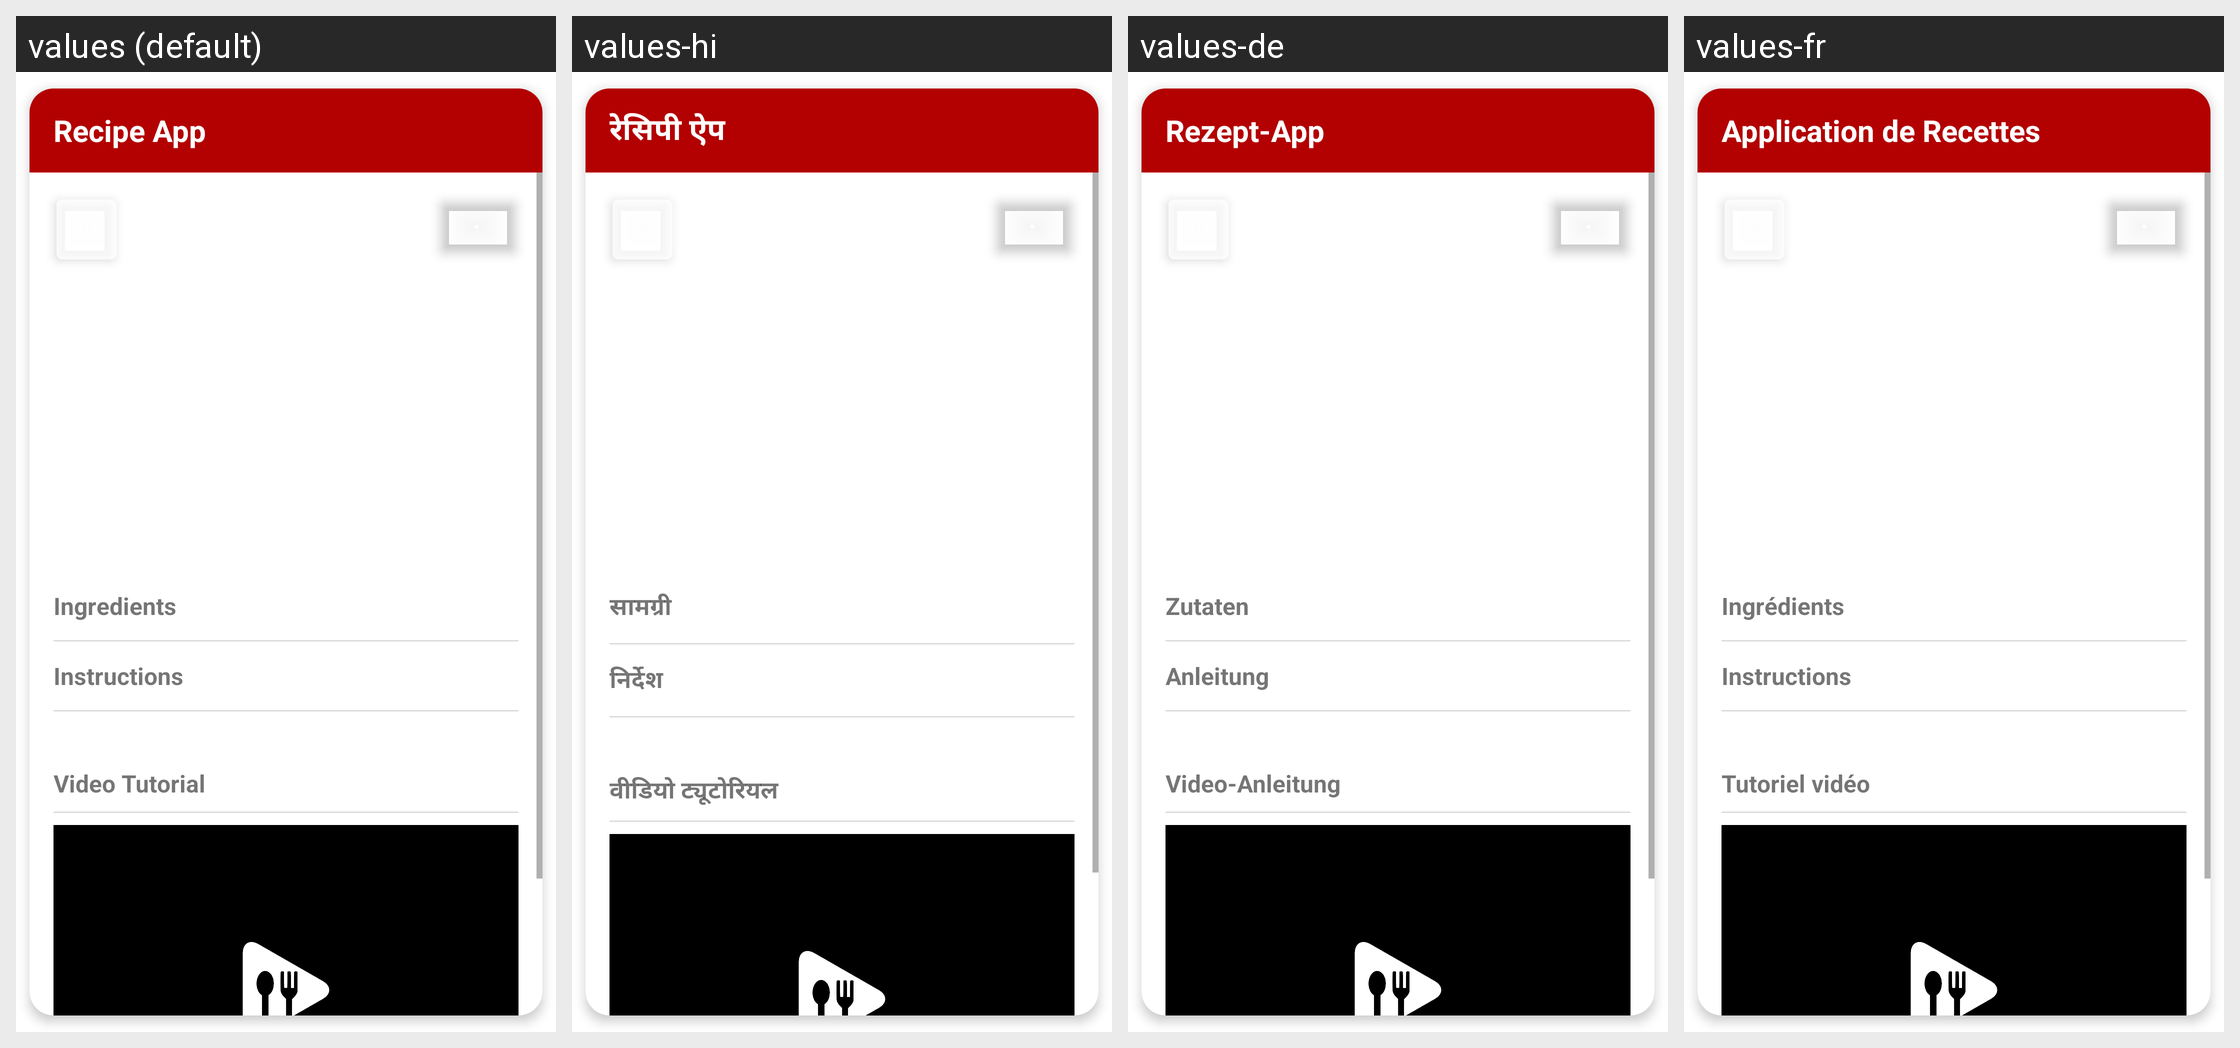

The same Android screen rendered under several of its app's locales, left to right. List the strings drawn on it with the default value and each locale's translation.
Android screen res/layout/recipe_item_detail.xml rendered under 4 locales, left to right: values (default), values-hi, values-de, values-fr. Device: Nexus 5 (rendered at 1080×1920; each locale shown at half size, 540×960, under a caption strip naming it); theme Theme.RecipeApp.
Other locales in the repository, not shown: values-es, values-zh.
Strings drawn on this screen, with the default value and each locale's value (text and hints the layout hard-codes, and strings that could not be matched under every locale, appear in the picture but are not listed):

app_name
  values: Recipe App
  values-hi: रेसिपी ऐप
  values-de: Rezept-App
  values-fr: Application de Recettes

ingredients
  values: Ingredients
  values-hi: सामग्री
  values-de: Zutaten
  values-fr: Ingrédients

instructions
  values: Instructions
  values-hi: निर्देश
  values-de: Anleitung
  values-fr: Instructions

video_tutorial
  values: Video Tutorial
  values-hi: वीडियो ट्यूटोरियल
  values-de: Video-Anleitung
  values-fr: Tutoriel vidéo
